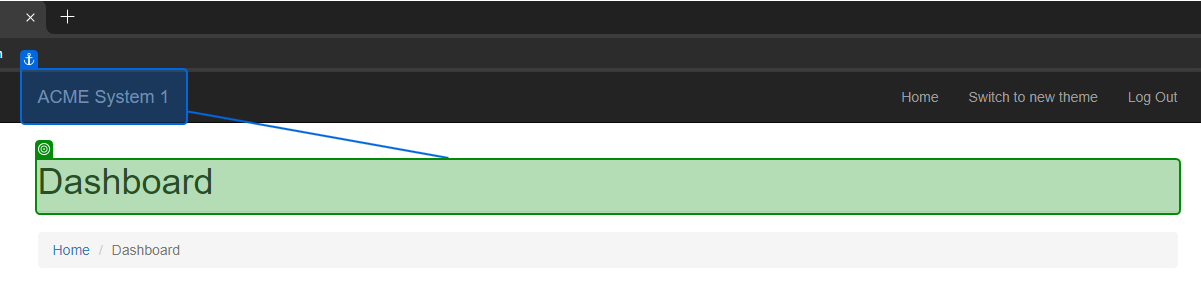
Task: Automation of hashing the client information and updating the status of the work items on the ACME System 1 website using REFramework template.
Workflow: ACME_Open_TestCase

Step 1: check the heading in window 'ACME System 1 - Dashboard' (msedge.exe)

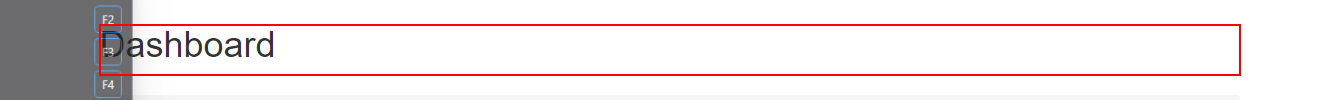
Step 2: get-text (msedge.exe)
